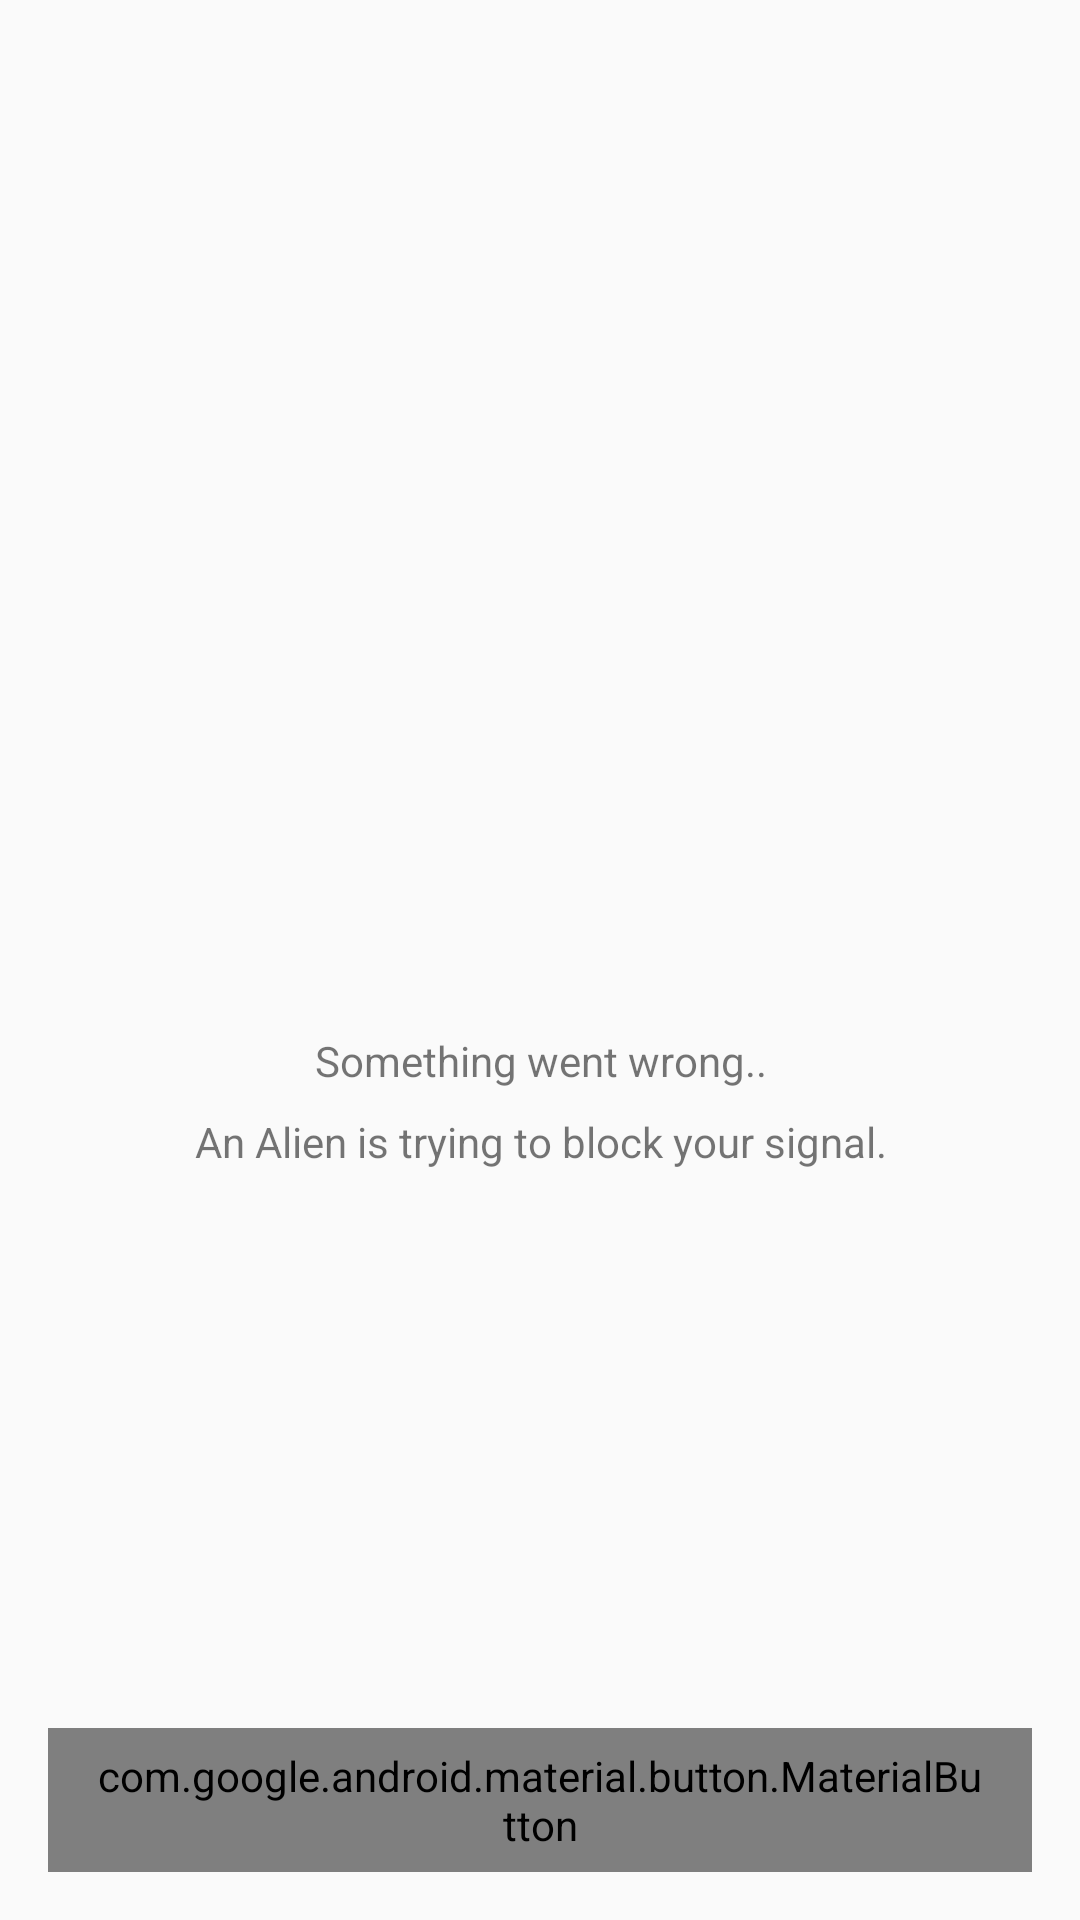

Write the Android layout XML for this screen, with the resource values it uses.
<!-- AndroidManifest.xml: application theme AppTheme -->
<!-- res/layout/layout_trendinglist_empty.xml -->
<?xml version="1.0" encoding="utf-8"?>
<androidx.constraintlayout.widget.ConstraintLayout xmlns:android="http://schemas.android.com/apk/res/android"
    xmlns:app="http://schemas.android.com/apk/res-auto"
    android:layout_width="match_parent"
    android:layout_height="match_parent"
    android:orientation="vertical">

    <ImageView
        android:id="@+id/iv_internet"
        android:layout_width="wrap_content"
        android:layout_height="wrap_content"
        android:src="@drawable/nointernet_connection"
        app:layout_constraintBottom_toBottomOf="parent"
        app:layout_constraintEnd_toEndOf="parent"
        app:layout_constraintStart_toStartOf="parent"
        app:layout_constraintTop_toTopOf="parent" />

    <TextView
        android:id="@+id/tv_error_message"
        android:layout_width="match_parent"
        android:layout_height="wrap_content"
        android:layout_marginTop="24dp"
        android:gravity="center"
        android:text="Something went wrong.."
        app:layout_constraintEnd_toEndOf="parent"
        app:layout_constraintStart_toStartOf="parent"
        app:layout_constraintTop_toBottomOf="@id/iv_internet" />

    <TextView
        android:id="@+id/tv_error_message_description"
        android:layout_width="match_parent"
        android:layout_height="wrap_content"
        android:layout_marginTop="8dp"
        android:gravity="center"
        android:text="An Alien is trying to block your signal."
        app:layout_constraintEnd_toEndOf="parent"
        app:layout_constraintStart_toStartOf="parent"
        app:layout_constraintTop_toBottomOf="@id/tv_error_message" />

    <com.google.android.material.button.MaterialButton
        android:id="@+id/btn_retry"
        style="@style/Widget.MaterialComponents.Button.OutlinedButton"
        android:layout_width="match_parent"
        android:layout_height="48dp"
        android:layout_marginStart="16dp"
        android:layout_marginEnd="16dp"
        android:layout_marginBottom="16dp"
        android:text="RETRY"
        app:layout_constraintBottom_toBottomOf="parent"
        app:layout_constraintEnd_toEndOf="parent"
        app:layout_constraintStart_toStartOf="parent" />

</androidx.constraintlayout.widget.ConstraintLayout>
<!-- resources referenced by this layout -->
<resources>
  <style name="AppTheme" parent="Theme.AppCompat.Light.DarkActionBar">
          
          <item name="colorPrimary">@color/colorPrimary</item>
          <item name="colorPrimaryDark">@color/colorPrimaryDark</item>
          <item name="colorAccent">@color/colorAccent</item>
          <item name="android:textColorSecondary">@color/toolBarTextColor</item>
      </style>
  <color name="colorPrimary">@android:color/white</color>
  <color name="colorPrimaryDark">#00574B</color>
  <color name="colorAccent">#D81B60</color>
  <color name="toolBarTextColor">#25282B</color>
</resources>
